Dataset: images (GitHub, sunyongke/woodRecognition). Classes: Cassia siamea, Cinnamomum camphora, Dalbergia bariensis, Dalbergia cochinchinensis, Dalbergia fusca, Dalbergia latifolia, Dalbergia odorifera, Dalbergia oliveri, Diospyros ebenum, Excentrodendron hsienmu, Intsia spp, Mesua ferrea, Pterocarpus erinaceus, Pterocarpus indicus, Pterocarpus macrocarpus, Pterocarpus santalinus, Taiwania flousiana, Tectona grandis, Terminalia myriocarpa, Terminalia tomentosa, Xylia dolabriformis.

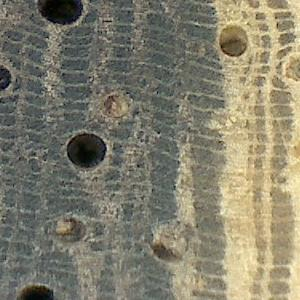
Label: Dalbergia fusca

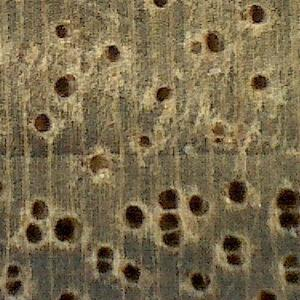
Label: Cinnamomum camphora

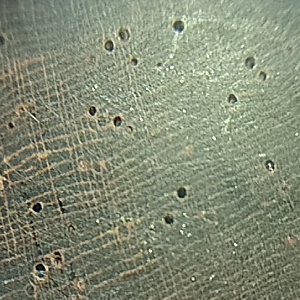
Label: Dalbergia bariensis

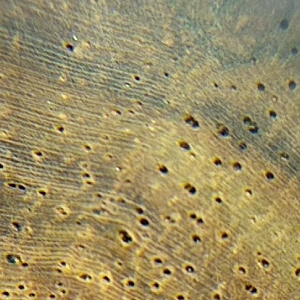
Label: Dalbergia odorifera

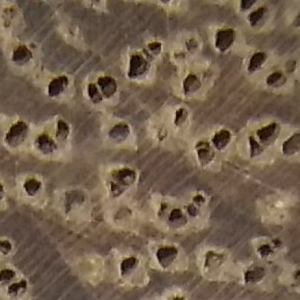
Label: Intsia spp

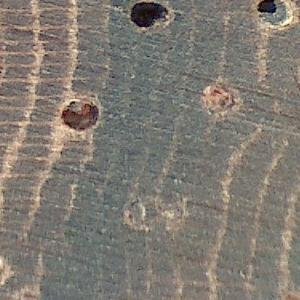
Label: Dalbergia oliveri
